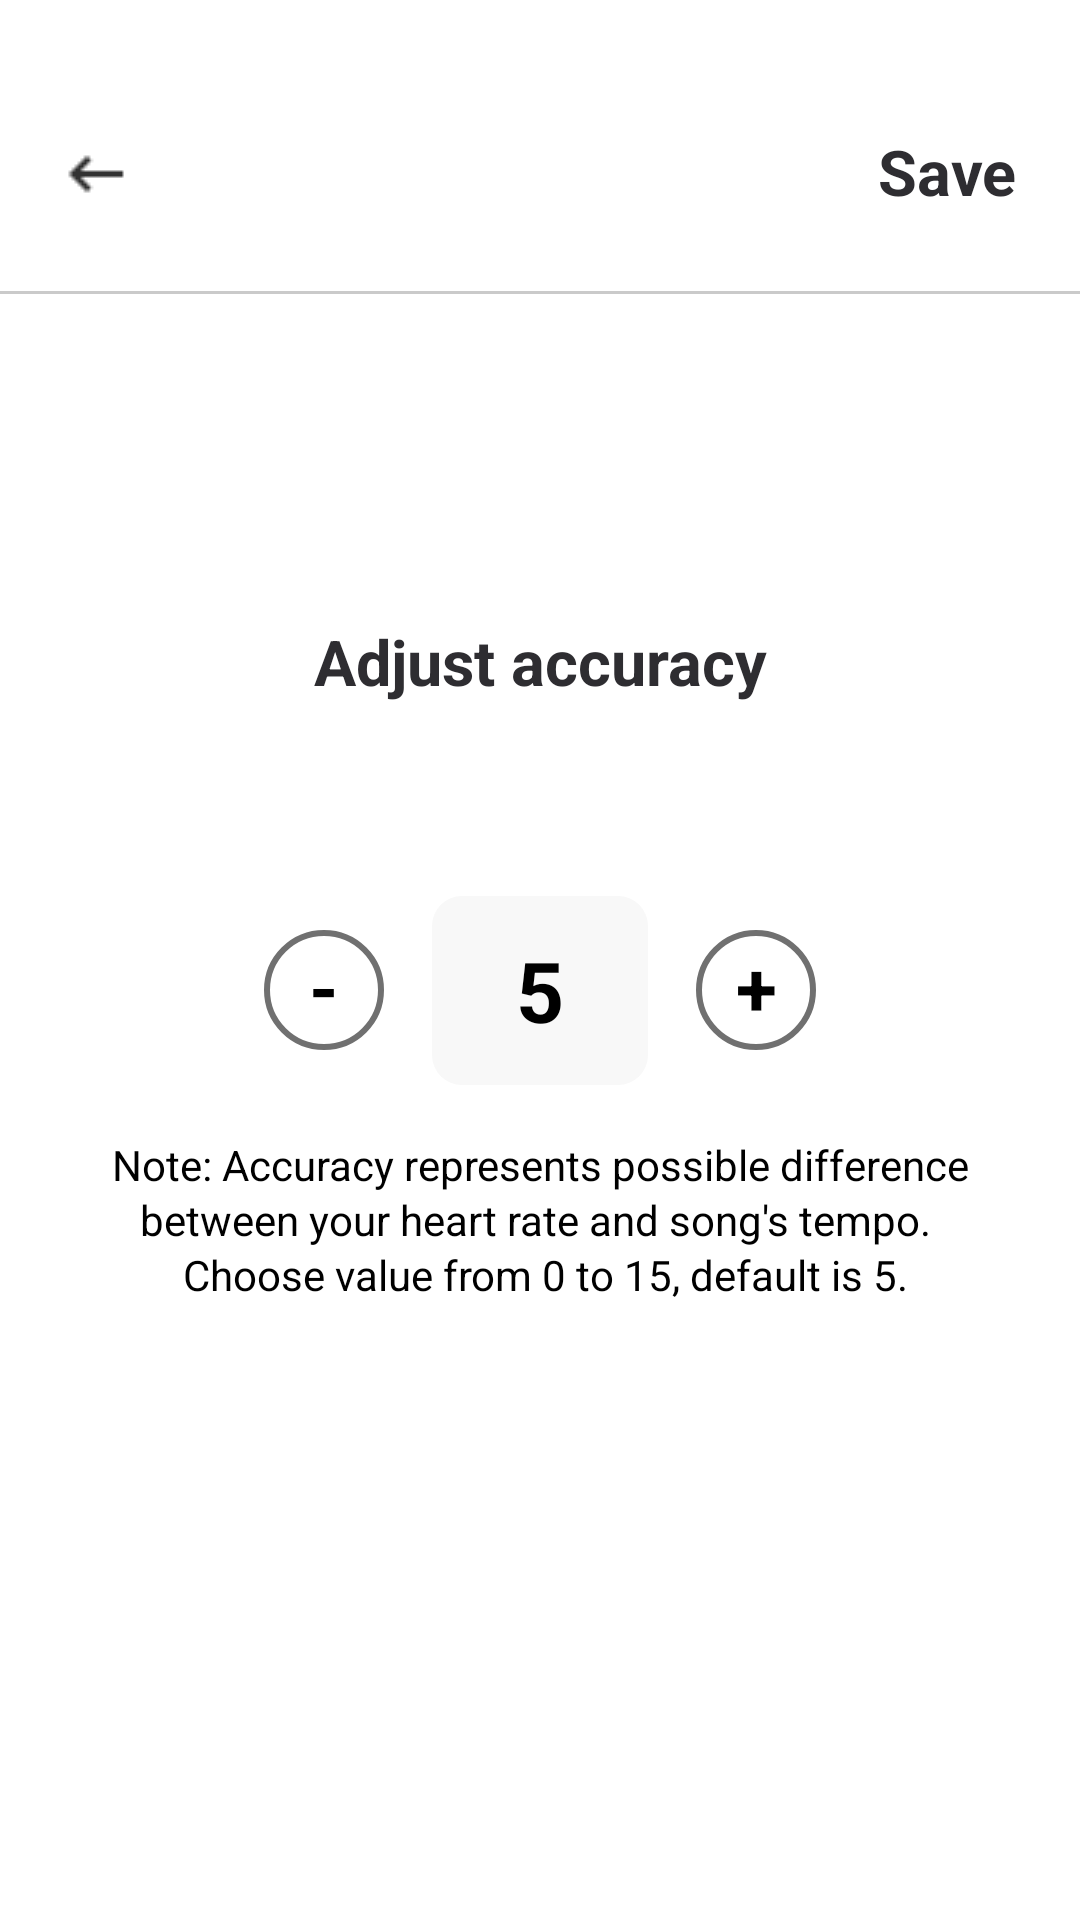

The Android layout XML behind this screen, and the referenced resources:
<!-- AndroidManifest.xml: application theme Theme.YourRhythm -->
<!-- res/layout/activity_adjust_accuracy.xml -->
<?xml version="1.0" encoding="utf-8"?>
<androidx.constraintlayout.widget.ConstraintLayout
    xmlns:android="http://schemas.android.com/apk/res/android"
    xmlns:app="http://schemas.android.com/apk/res-auto"
    android:layout_width="match_parent"
    android:layout_height="match_parent"
    android:background="#FFFFFF"
    android:paddingTop="20dp">

    <ImageView
        android:id="@+id/arrow"
        android:layout_width="24dp"
        android:layout_height="24dp"
        android:src="@drawable/arrow"
        android:contentDescription="@string/settings"
        app:layout_constraintTop_toTopOf="parent"
        app:layout_constraintLeft_toLeftOf="parent"
        android:layout_marginStart="20dp"
        android:layout_marginTop="26dp" />

    <TextView
        android:id="@+id/save"
        android:layout_width="wrap_content"
        android:layout_height="wrap_content"
        app:layout_constraintTop_toTopOf="parent"
        app:layout_constraintRight_toRightOf="parent"
        android:text="@string/save"
        android:textAppearance="@style/settings"
        android:textStyle="bold"
        android:layout_marginTop="23dp"
        android:layout_marginEnd="21dp" />

    <View
        android:id="@+id/line2"
        android:layout_width="match_parent"
        android:layout_height="1dp"
        android:background="#CACACA"
        app:layout_constraintTop_toTopOf="parent"
        app:layout_constraintEnd_toEndOf="parent"
        app:layout_constraintStart_toStartOf="parent"
        android:layout_marginTop="77dp"/>

    <TextView
        android:id="@+id/choose_your"
        android:layout_width="wrap_content"
        android:layout_height="wrap_content"
        android:gravity="center_horizontal"
        android:lineSpacingExtra="3sp"
        android:text="@string/adjust"
        android:textAppearance="@style/change_user"
        android:textStyle="bold"
        app:layout_constraintStart_toStartOf="parent"
        app:layout_constraintEnd_toEndOf="parent"
        app:layout_constraintBottom_toTopOf="@id/number"
        android:layout_marginBottom="64dp" />

    <TextView
        android:id="@+id/subtract_button"
        android:layout_width="40dp"
        android:layout_height="40dp"
        android:background="@drawable/circle"
        android:text="@string/minus"
        android:textSize="25sp"
        android:textStyle="bold"
        android:textColor="#000000"
        android:gravity="center"
        android:includeFontPadding="false"
        app:layout_constraintTop_toTopOf="parent"
        app:layout_constraintBottom_toBottomOf="parent"
        app:layout_constraintEnd_toStartOf="@id/number"
        android:layout_marginEnd="16dp"/>

    <TextView
        android:id="@+id/number"
        android:layout_width="72dp"
        android:layout_height="63dp"
        android:background="@drawable/number"
        android:gravity="center"
        android:text="@string/number"
        android:textStyle="bold"
        android:textAppearance="@style/number"
        app:layout_constraintTop_toTopOf="parent"
        app:layout_constraintBottom_toBottomOf="parent"
        app:layout_constraintStart_toStartOf="parent"
        app:layout_constraintEnd_toEndOf="parent" />

    <TextView
        android:id="@+id/add_button"
        android:layout_width="40dp"
        android:layout_height="40dp"
        android:background="@drawable/circle"
        android:text="@string/plus"
        android:textSize="25sp"
        android:textStyle="bold"
        android:textColor="#000000"
        android:gravity="center"
        android:includeFontPadding="false"
        app:layout_constraintTop_toTopOf="parent"
        app:layout_constraintBottom_toBottomOf="parent"
        app:layout_constraintStart_toEndOf="@id/number"
        android:layout_marginStart="16dp"/>

    <TextView
        android:id="@+id/note_accura"
        android:layout_width="335dp"
        android:layout_height="60dp"
        android:text="@string/note_accura"
        android:textAppearance="@style/note_accura"
        android:lineSpacingExtra="2sp"
        android:gravity="center_horizontal|top"
        app:layout_constraintTop_toBottomOf="@id/number"
        app:layout_constraintStart_toStartOf="parent"
        app:layout_constraintEnd_toEndOf="parent"
        android:layout_marginTop="17dp"/>
</androidx.constraintlayout.widget.ConstraintLayout>
<!-- resources referenced by this layout -->
<resources>
  <!-- drawable arrow: png bitmap (drawable, 277 bytes) -->
  <!-- drawable circle (drawable) -->
  <?xml version="1.0" encoding="utf-8"?>
  <shape xmlns:android="http://schemas.android.com/apk/res/android"
      android:shape="oval">
  
      <solid android:color="@android:color/transparent"/>
  
      <stroke
          android:width="2dp"
          android:color="#707070"/>
  
  </shape>
  <!-- drawable number (drawable) -->
  <?xml version="1.0" encoding="utf-8"?>
  <shape xmlns:android="http://schemas.android.com/apk/res/android"
      android:shape="rectangle">
  
      <solid android:color="#082E2D31" />
  
      <corners android:radius="10dp" />
  
  </shape>
  <string name="adjust">Adjust accuracy</string>
  <string name="minus">-</string>
  <string name="note_accura">Note: Accuracy represents possible difference between your heart rate and song\'s tempo. \n Choose value from 0 to 15, default is 5.</string>
  <string name="number">5</string>
  <string name="plus">+</string>
  <string name="save">Save</string>
  <string name="settings">Settings</string>
  <style name="change_user">
          <item name="android:textSize">21sp</item>
          <item name="android:textColor">#2E2D31</item>
      </style>
  <style name="note_accura">
          <item name="android:textSize">14sp</item>
          <item name="android:textColor">#000000</item>
      </style>
  <style name="number">
          <item name="android:textSize">28sp</item>
          <item name="android:textColor">#000000</item>
      </style>
  <style name="settings">
          <item name="android:textSize">21sp</item>
          <item name="android:textColor">#2E2D31</item>
      </style>
  <style name="Theme.YourRhythm" parent="Base.Theme.YourRhythm" />
  <style name="Base.Theme.YourRhythm" parent="Theme.Material3.DayNight.NoActionBar">
          
          
      </style>
</resources>
